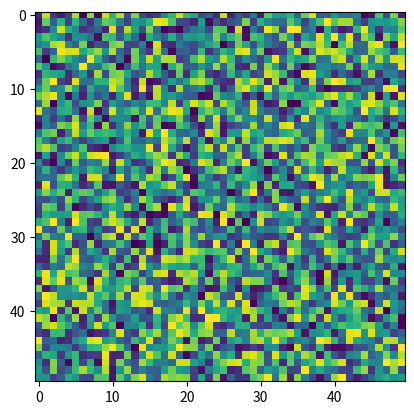

Source code (Python):
import numpy as np
import matplotlib.pyplot as plt
from numpy.core.numeric import identity

rand = np.random.rand(50,50)
plt.imshow(rand)
plt.show()